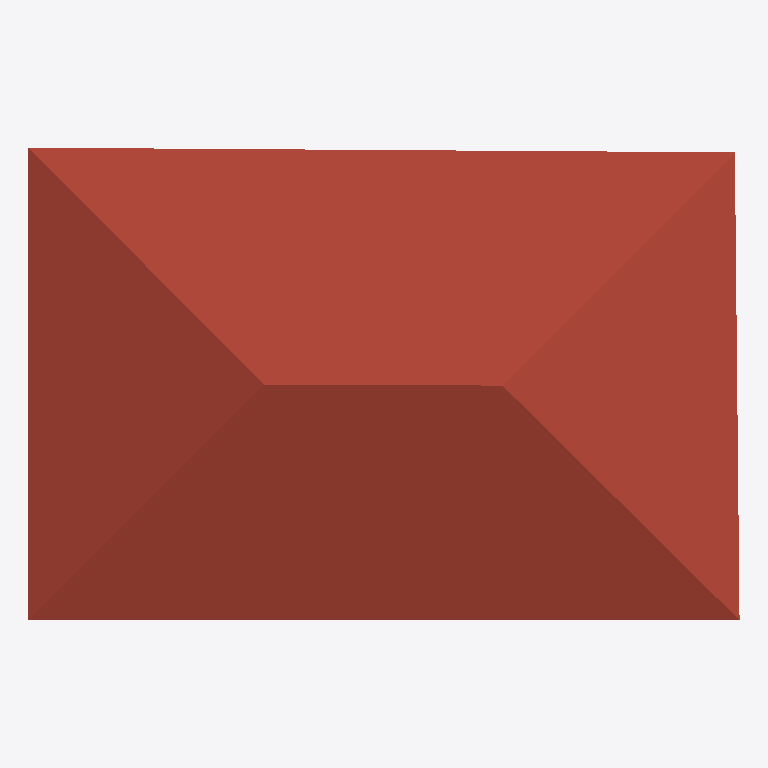
Plan cut of the same IFC building model at storey 'Уровень 3' (level 4.00 m, cut at 5.40 m), seen from above with north up, elements coloured by IFC class: 1 roof (red-brown). Cut surfaces are drawn darker.
Extent 15.2 m × 10.1 m × 5.3 m (x, y, z). Storeys (3): Базовый уровень at 0.00 m; Уровень 1 at 2.00 m; Уровень 3 at 4.00 m. Elements (10): 8 IfcWall, 1 IfcRoof, 1 IfcSlab.

HEADER;
FILE_DESCRIPTION(('ViewDefinition [Renga View]'),'2;1');
FILE_NAME('Renga.ifc','2025-02-23T14:01:17',(''),(''),'IfcPlusPlus','Renga Professional 8.3.15424.0','');
FILE_SCHEMA(('IFC4'));
ENDSEC;
DATA;
#28=IFCPROJECT('316G1UsRHDquSIU5IkEnIp',$,$,$,$,$,$,(#5),#27);
#34=IFCSITE('1DPo4N$s1$HelSlO6aSCsY',$,$,$,$,#33,$,$,.ELEMENT.,$,$,$,$,$);
#40=IFCBUILDING('1R4TJLkrbsHATOcOoxrMqh',$,$,$,$,#39,$,$,.ELEMENT.,$,$,$);
#51=IFCBUILDINGSTOREY('11UeQN2Iv6cP$FVKbrlTN6',$,'Базовый уровень',$,$,#50,$,$,.ELEMENT.,0.0);
#57=IFCBUILDINGSTOREY('2rYcbBiYj7dff7mMPW1Ucl',$,'Уровень 1',$,$,#56,$,$,.ELEMENT.,2000.0);
#63=IFCBUILDINGSTOREY('2jfLK2gsDD1wc1DI4n$xGI',$,'Уровень 3',$,$,#62,$,$,.ELEMENT.,4000.0);
#647=IFCROOF('3HowTPFsj9GPGn88QffqJv',$,'Крыша: 200,00 мм',$,$,#652,#710,$,.NOTDEFINED.);
ENDSEC;